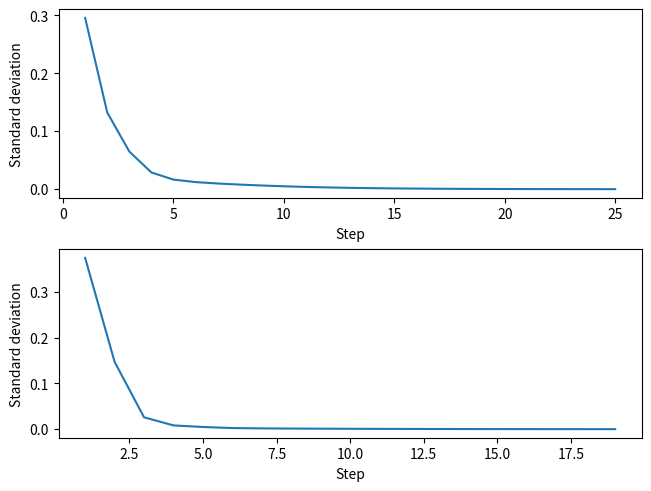

Here is the Python script that generated this plot:
import numpy as np
import matplotlib.pyplot as pyplot


def mark_modeling(trans, initialVector, accuracy, axs):
    newVector = initialVector
    oldVector = []
    standardDeviationArray = []
    stepArray = []

    def dot(oldVector, trans):
        newVector = np.dot(oldVector, trans)
        return newVector
    
    standardDeviationCurrent = accuracy
    stepCurrent = 1;

    while standardDeviationCurrent >= accuracy:
        oldVector = newVector
        newVector = dot(oldVector, trans)
        standardDeviationCurrent = np.std(newVector - oldVector)
        standardDeviationArray.append(standardDeviationCurrent)
        stepArray.append(stepCurrent)
        stepCurrent += 1

    print(newVector)
    axs.plot(stepArray, standardDeviationArray)
    axs.set_xlabel('Step')
    axs.set_ylabel('Standard deviation')


accuracy = 1e-4
trans = [[0.3, 0.2, 0, 0.1, 0, 0.4, 0, 0],
     [0.1, 0.1, 0.5, 0.2, 0, 0, 0.1, 0],
     [0.2, 0, 0.2, 0, 0.2, 0, 0, 0.4],
     [0, 0.1, 0, 0.8, 0.1, 0, 0, 0],
     [0, 0, 0.6, 0, 0.2, 0, 0.1, 0.1],
     [0, 0, 0.3, 0.3, 0, 0.4, 0, 0],
     [0, 0.2, 0.2, 0, 0, 0, 0.5, 0.1],
     [0, 0.1, 0.1, 0, 0.1, 0, 0.1, 0.6]]
initialVector1 = [1, 0, 0, 0, 0, 0, 0, 0]
initialVector2 = [0, 1, 0, 0, 0, 0, 0, 0]

fig, axs = pyplot.subplots(2, 1, constrained_layout=True)
mark_modeling(trans, initialVector1, accuracy, axs[0])
mark_modeling(trans, initialVector2, accuracy, axs[1])
pyplot.show()
